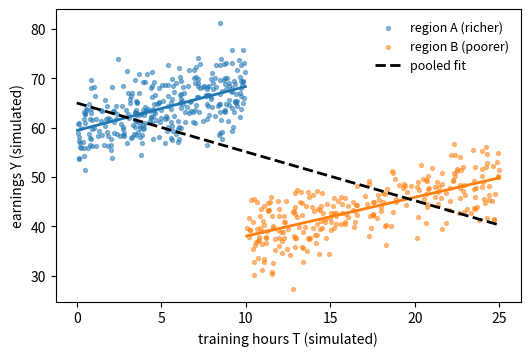

Source code (Python):
# DEP 803 -- Chapter 6: Expectation, Covariance, Limit Theorems and Concentration
# Simpson's paradox: a training programme helps within regions, 'hurts' pooled.
# (c) 2026 Stephen E. Moore. MIT Licence.
import numpy as np
import matplotlib.pyplot as plt

rng = np.random.default_rng(803)
# Simulated: hours of training T; earnings Y; region 0 (richer) or 1 (poorer).
# The programme targets the poorer region, which trains more and earns less.
n = 600
region = rng.integers(0, 2, size=n)
base = np.where(region == 0, 60.0, 30.0)
T = np.where(region == 0, rng.uniform(0, 10, n), rng.uniform(10, 25, n))
Y = base + 0.8 * T + rng.normal(0, 4, n)


def slope(x, y):
    return np.cov(x, y)[0, 1] / np.var(x, ddof=1)


print(f"pooled slope of Y on T:        {slope(T, Y): .3f}")
for r, lab in [(0, "region A"), (1, "region B")]:
    m = region == r
    print(f"slope within {lab}:         {slope(T[m], Y[m]): .3f}  (n = {m.sum()})")
# Adjusting for region: regress Y on T and a region dummy
Z = np.column_stack([np.ones(n), T, region])
b = np.linalg.lstsq(Z, Y, rcond=None)[0]
print(f"slope on T controlling for region: {b[1]: .3f}")

plt.rcParams.update({"font.size": 10})
fig, ax = plt.subplots(figsize=(6, 3.8))
cols = ["tab:blue", "tab:orange"]
for r, lab in [(0, "region A (richer)"), (1, "region B (poorer)")]:
    m = region == r
    ax.scatter(T[m], Y[m], s=8, alpha=0.5, color=cols[r], label=lab)
    tt = np.linspace(T[m].min(), T[m].max(), 2)
    ax.plot(tt, Y[m].mean() + slope(T[m], Y[m]) * (tt - T[m].mean()),
            color=cols[r], lw=2)
tt = np.linspace(0, 25, 2)
ax.plot(tt, Y.mean() + slope(T, Y) * (tt - T.mean()), "k--", lw=2,
        label="pooled fit")
ax.set_xlabel("training hours T (simulated)")
ax.set_ylabel("earnings Y (simulated)")
ax.legend(frameon=False, fontsize=9)
plt.savefig("ch06_simpson.pdf", bbox_inches="tight")
